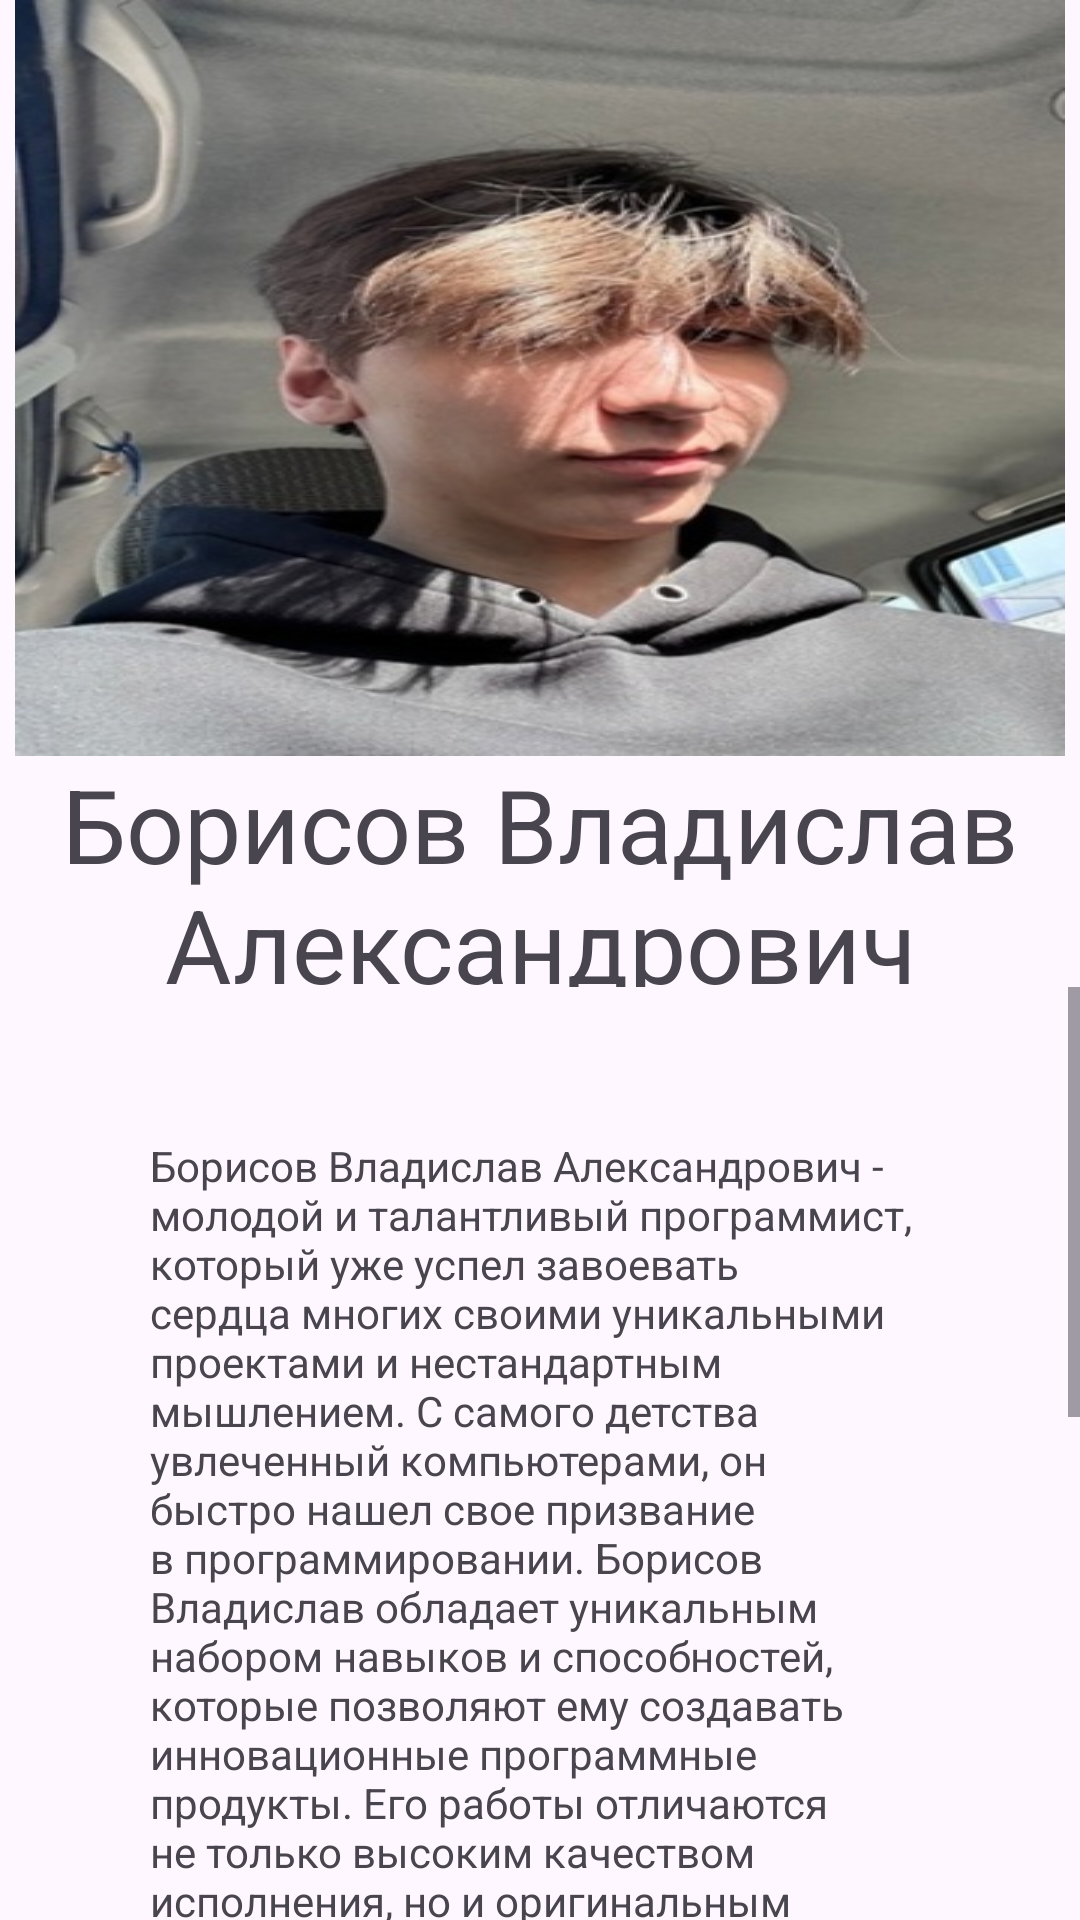

Here is an Android app screen rendered from its layout file. Give the layout XML and the strings, colors and styles it references.
<!-- AndroidManifest.xml: application theme Theme.Wlad_Neft -->
<!-- res/layout/fragment_developer.xml -->
<?xml version="1.0" encoding="utf-8"?>
<FrameLayout xmlns:android="http://schemas.android.com/apk/res/android"
    xmlns:app="http://schemas.android.com/apk/res-auto"
    xmlns:tools="http://schemas.android.com/tools"
    android:layout_width="match_parent"
    android:layout_height="match_parent"
    tools:context=".DeveloperFragment">

    <LinearLayout
        android:layout_width="match_parent"
        android:layout_height="wrap_content"
        android:orientation="vertical">

        <ImageView
            android:id="@+id/imageView3"
            android:layout_width="wrap_content"
            android:layout_height="252dp"
            android:layout_gravity="center"
            android:scaleType="fitXY"
            android:src="@drawable/wladik" />

        <TextView
            android:layout_width="match_parent"
            android:layout_height="77dp"
            android:gravity="center"
            android:text="Борисов Владислав Александрович"
            android:textSize="34dp" />

        <ScrollView
            android:layout_width="match_parent"
            android:layout_height="match_parent">

            <LinearLayout
                android:layout_width="match_parent"
                android:layout_height="wrap_content"
                android:orientation="vertical" >

                <TextView
                    android:layout_width="match_parent"
                    android:layout_height="wrap_content"
                    android:padding="50dp"
                    android:text="Борисов Владислав Александрович - молодой и талантливый программист, который уже успел завоевать сердца многих своими уникальными проектами и нестандартным мышлением. С самого детства увлеченный компьютерами, он быстро нашел свое призвание в программировании. Борисов Владислав обладает уникальным набором навыков и способностей, которые позволяют ему создавать инновационные программные продукты. Его работы отличаются не только высоким качеством исполнения, но и оригинальным дизайном и интуитивной интерфейсом. Борисов Владислав умеет улавливать потребности пользователей и создавать удобные и функциональные программы, которые приносят им реальную пользу. Многие считают, что Борисов Владислав - будущее отрасли программирования и его проектам предначертана яркая и успешная карьера. Его творческий потенциал и стремление к самосовершенствованию не оставляют равнодушными никого, кто видел его работы. Следите за достижениями Борисова Владислава Александровича - это обещающий программист, который обязательно сделает мир интернета лучше и удобнее для всех нас."/>
            </LinearLayout>
        </ScrollView>

    </LinearLayout>
</FrameLayout>
<!-- resources referenced by this layout -->
<resources>
  <!-- drawable wladik: jpg bitmap (drawable, 59438 bytes) -->
  <style name="Theme.Wlad_Neft" parent="Base.Theme.Wlad_Neft" />
  <style name="Base.Theme.Wlad_Neft" parent="Theme.Material3.DayNight.NoActionBar">
          
          
      </style>
</resources>
